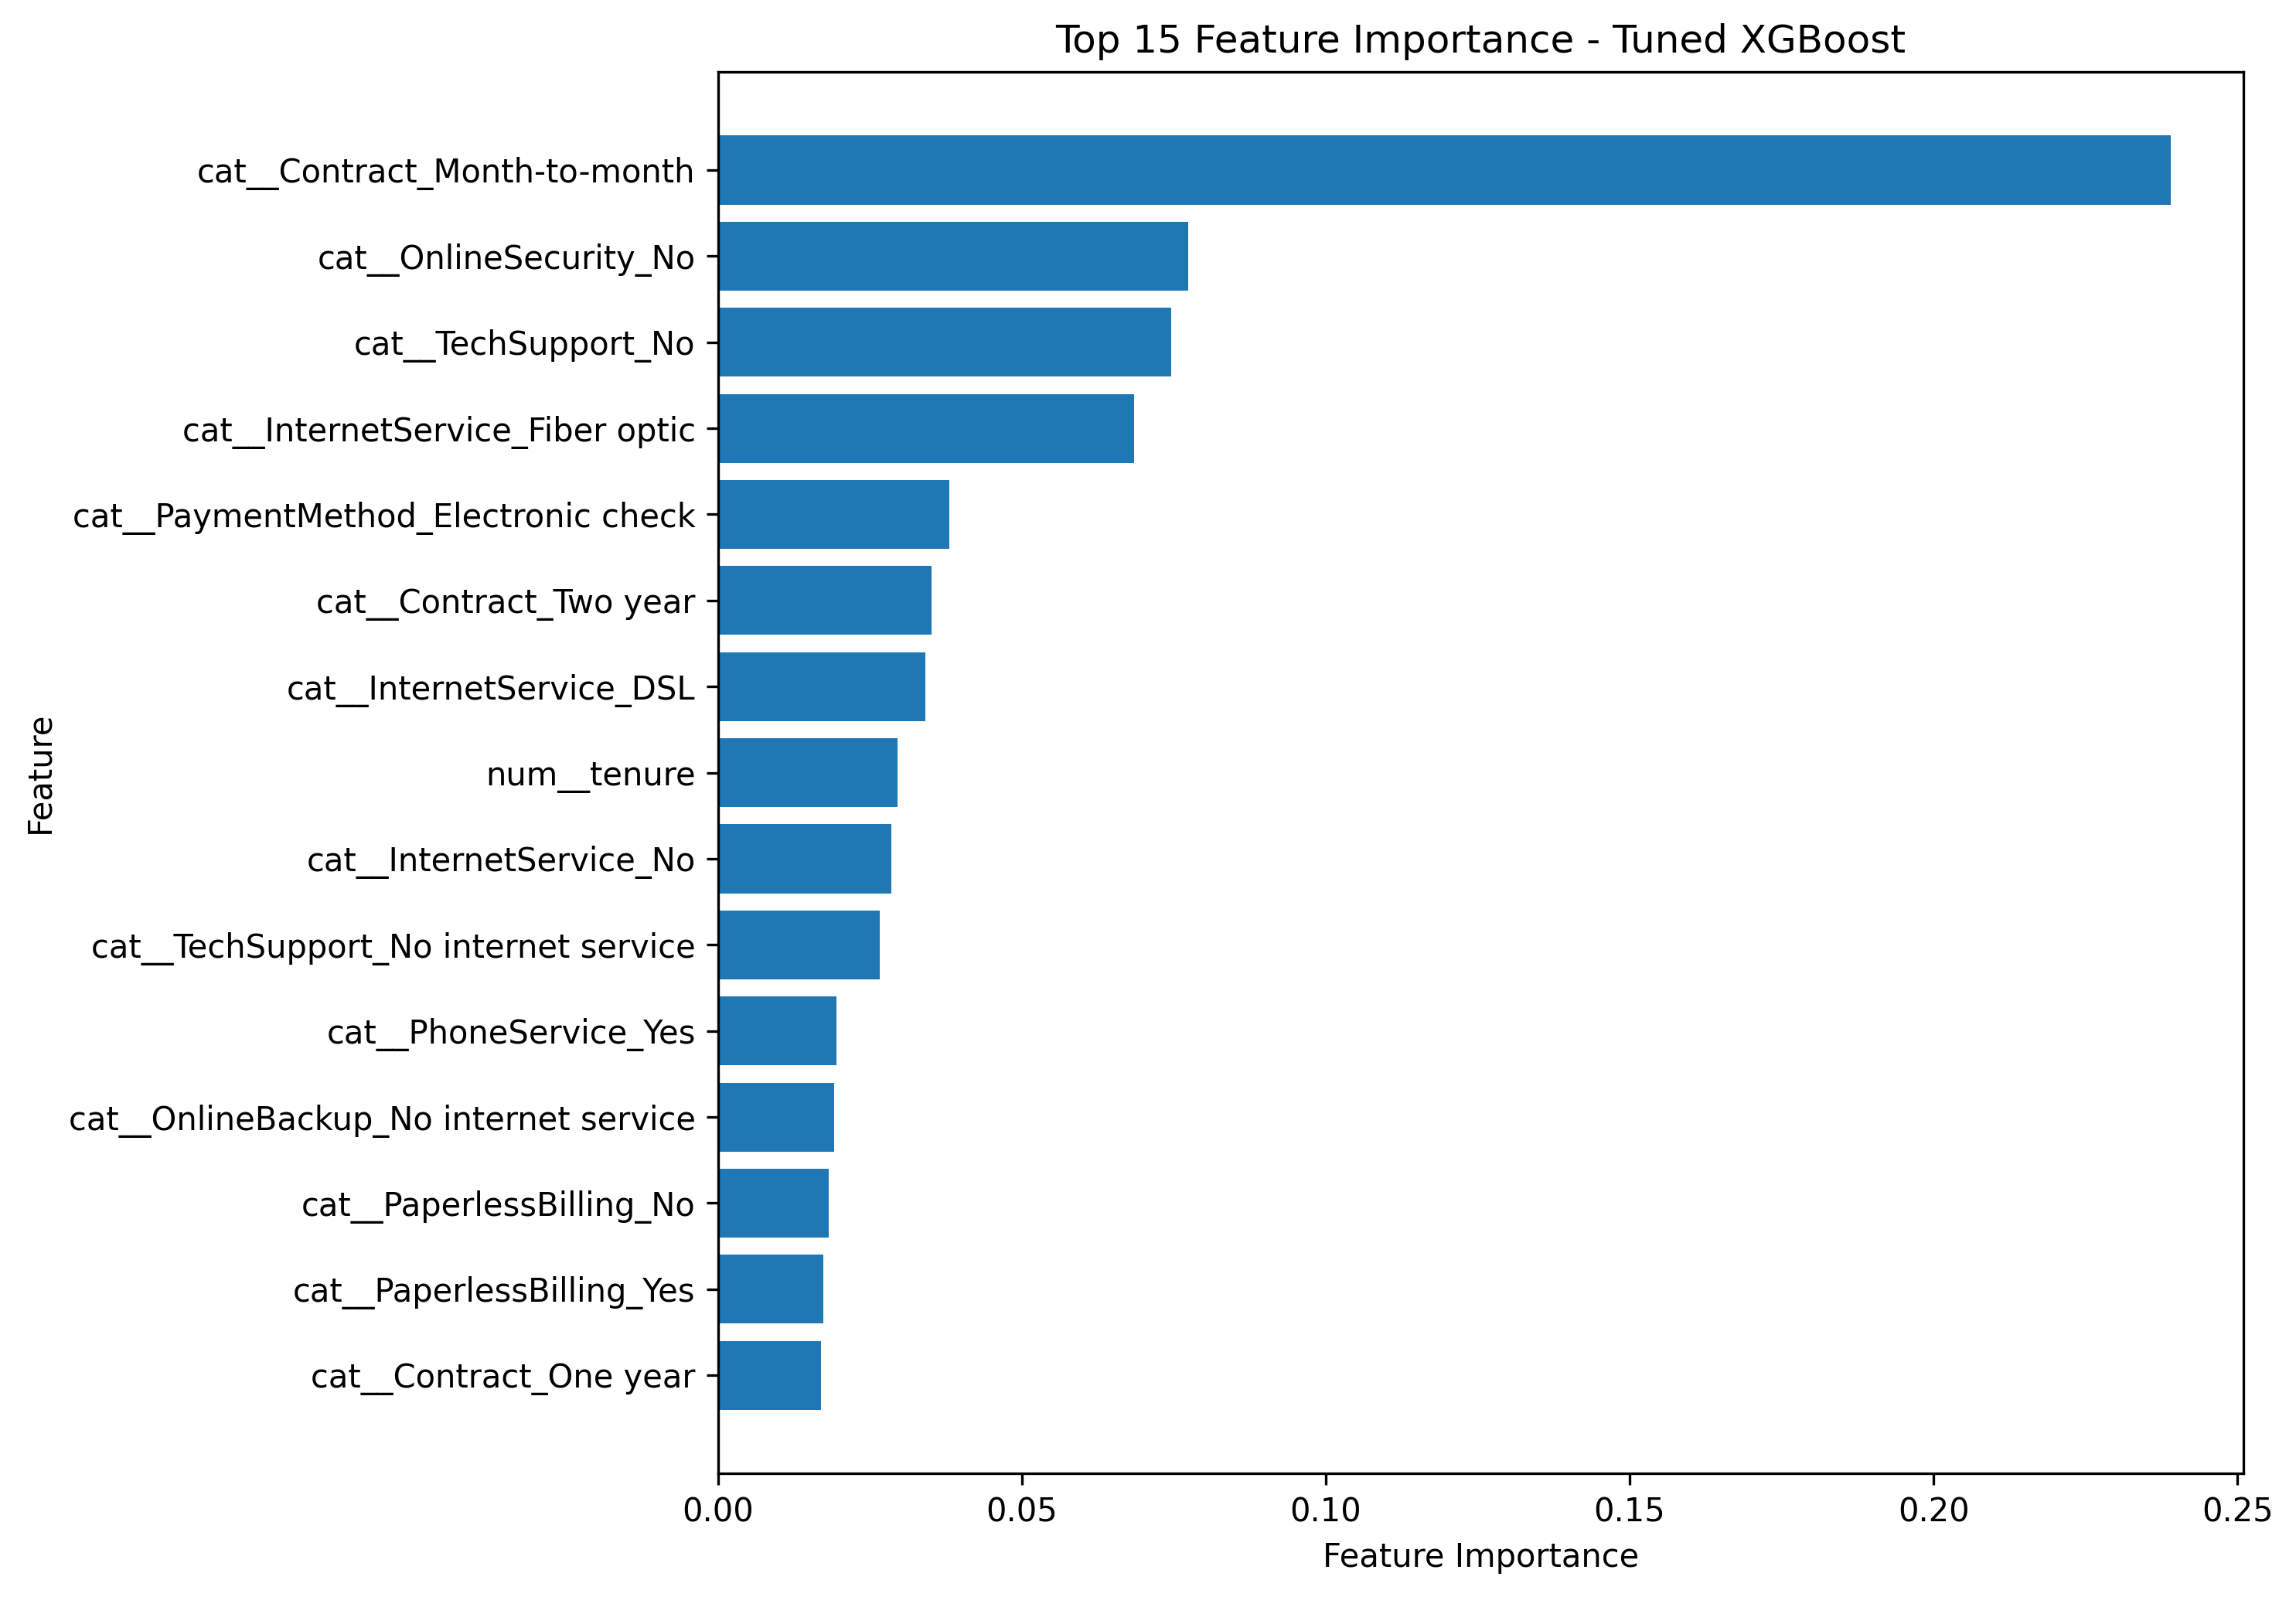

Data behind this chart, as committed beside it:
Feature, Importance
cat__Contract_Month-to-month, 0.239
cat__OnlineSecurity_No, 0.07737
cat__TechSupport_No, 0.07455
cat__InternetService_Fiber optic, 0.06846
cat__PaymentMethod_Electronic check, 0.03805
cat__Contract_Two year, 0.03518
cat__InternetService_DSL, 0.03405
num__tenure, 0.0295
cat__InternetService_No, 0.02855
cat__TechSupport_No internet service, 0.02664
cat__PhoneService_Yes, 0.01946
cat__OnlineBackup_No internet service, 0.01909
cat__PaperlessBilling_No, 0.01825
cat__PaperlessBilling_Yes, 0.01728
cat__Contract_One year, 0.01688
num__TotalCharges, 0.0156
cat__StreamingMovies_Yes, 0.01454
num__MonthlyCharges, 0.01336
cat__OnlineBackup_No, 0.01334
cat__OnlineSecurity_No internet service, 0.01294
cat__StreamingTV_Yes, 0.01275
cat__OnlineSecurity_Yes, 0.01171
cat__MultipleLines_No, 0.01115
cat__MultipleLines_Yes, 0.01114
num__TotalServicesActive, 0.01018
num__AvgMonthlySpend, 0.009793
cat__PhoneService_No, 0.00965
cat__Dependents_Yes, 0.008872
cat__StreamingMovies_No, 0.008671
num__SeniorCitizen, 0.008402
cat__Dependents_No, 0.008389
cat__gender_Female, 0.008114
cat__DeviceProtection_Yes, 0.008049
cat__StreamingTV_No, 0.007626
cat__Partner_Yes, 0.006431
cat__DeviceProtection_No, 0.006421
cat__TechSupport_Yes, 0.006334
cat__PaymentMethod_Credit card (automati…, 0.006333
cat__OnlineBackup_Yes, 0.005689
cat__PaymentMethod_Mailed check, 0.0051
cat__gender_Male, 0.004874
cat__Partner_No, 0.004188
cat__MultipleLines_No phone service, 0.004043
cat__PaymentMethod_Bank transfer (automa…, 0.003978
cat__DeviceProtection_No internet servic…, 0.0
cat__StreamingMovies_No internet service, 0.0
cat__StreamingTV_No internet service, 0.0
